The GitHub repository ikathuria/GestureRecognition contains a labelled image folder "data2" with 14 categories: down gesture, eight hand gesture, five hand gesture, four hand gesture, left gesture, nine hand gesture, off gesture, one hand gesture, right gesture, seven hand gesture, six hand gesture, three hand gesture, two hand gesture, zero hand gesture. Examples follow, each with its label.

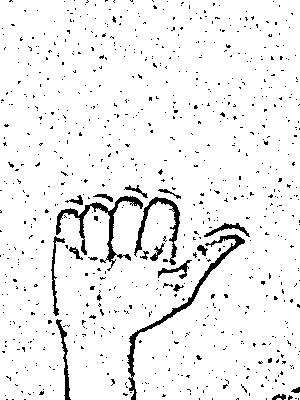
Label: right gesture

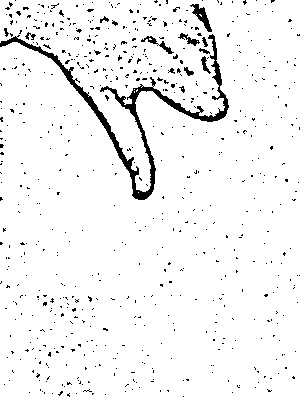
Label: down gesture

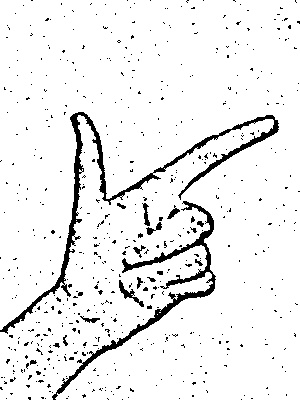
Label: eight hand gesture

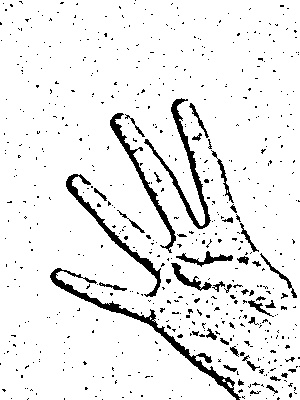
Label: four hand gesture

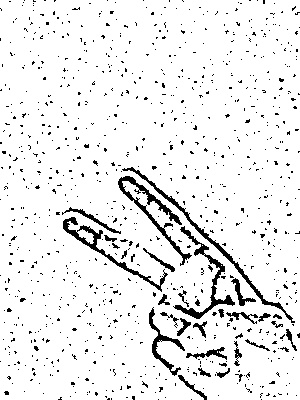
Label: two hand gesture

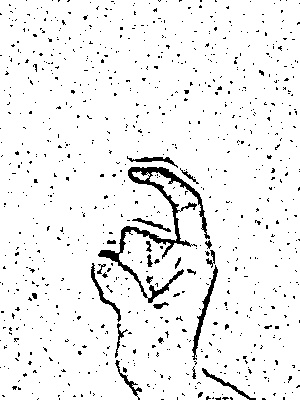
Label: nine hand gesture
